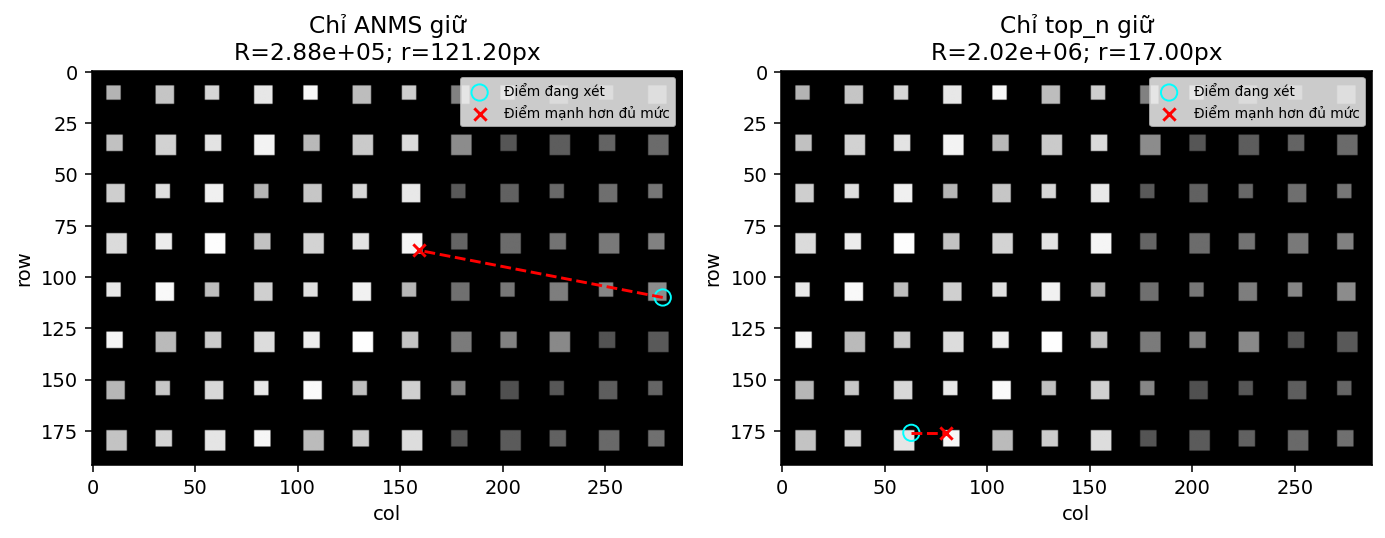

The table this chart was drawn from, first rows:
example_0_ANMS_only_1_top_only, row, col, response, radius, neighbor_row, neighbor_col, neighbor_response
0.000000000000000000e+00, 1.100000000000000000e+02, 2.780000000000000000e+02, 2.875003076715497300e+05, 1.212023102090055033e+02, 8.700000000000000000e+01, 1.590000000000000000e+02, 2.651302026010849047e+06
1.000000000000000000e+00, 1.760000000000000000e+02, 6.300000000000000000e+01, 2.023656496680072742e+06, 1.700000000000000000e+01, 1.760000000000000000e+02, 8.000000000000000000e+01, 2.871299258801627904e+06
